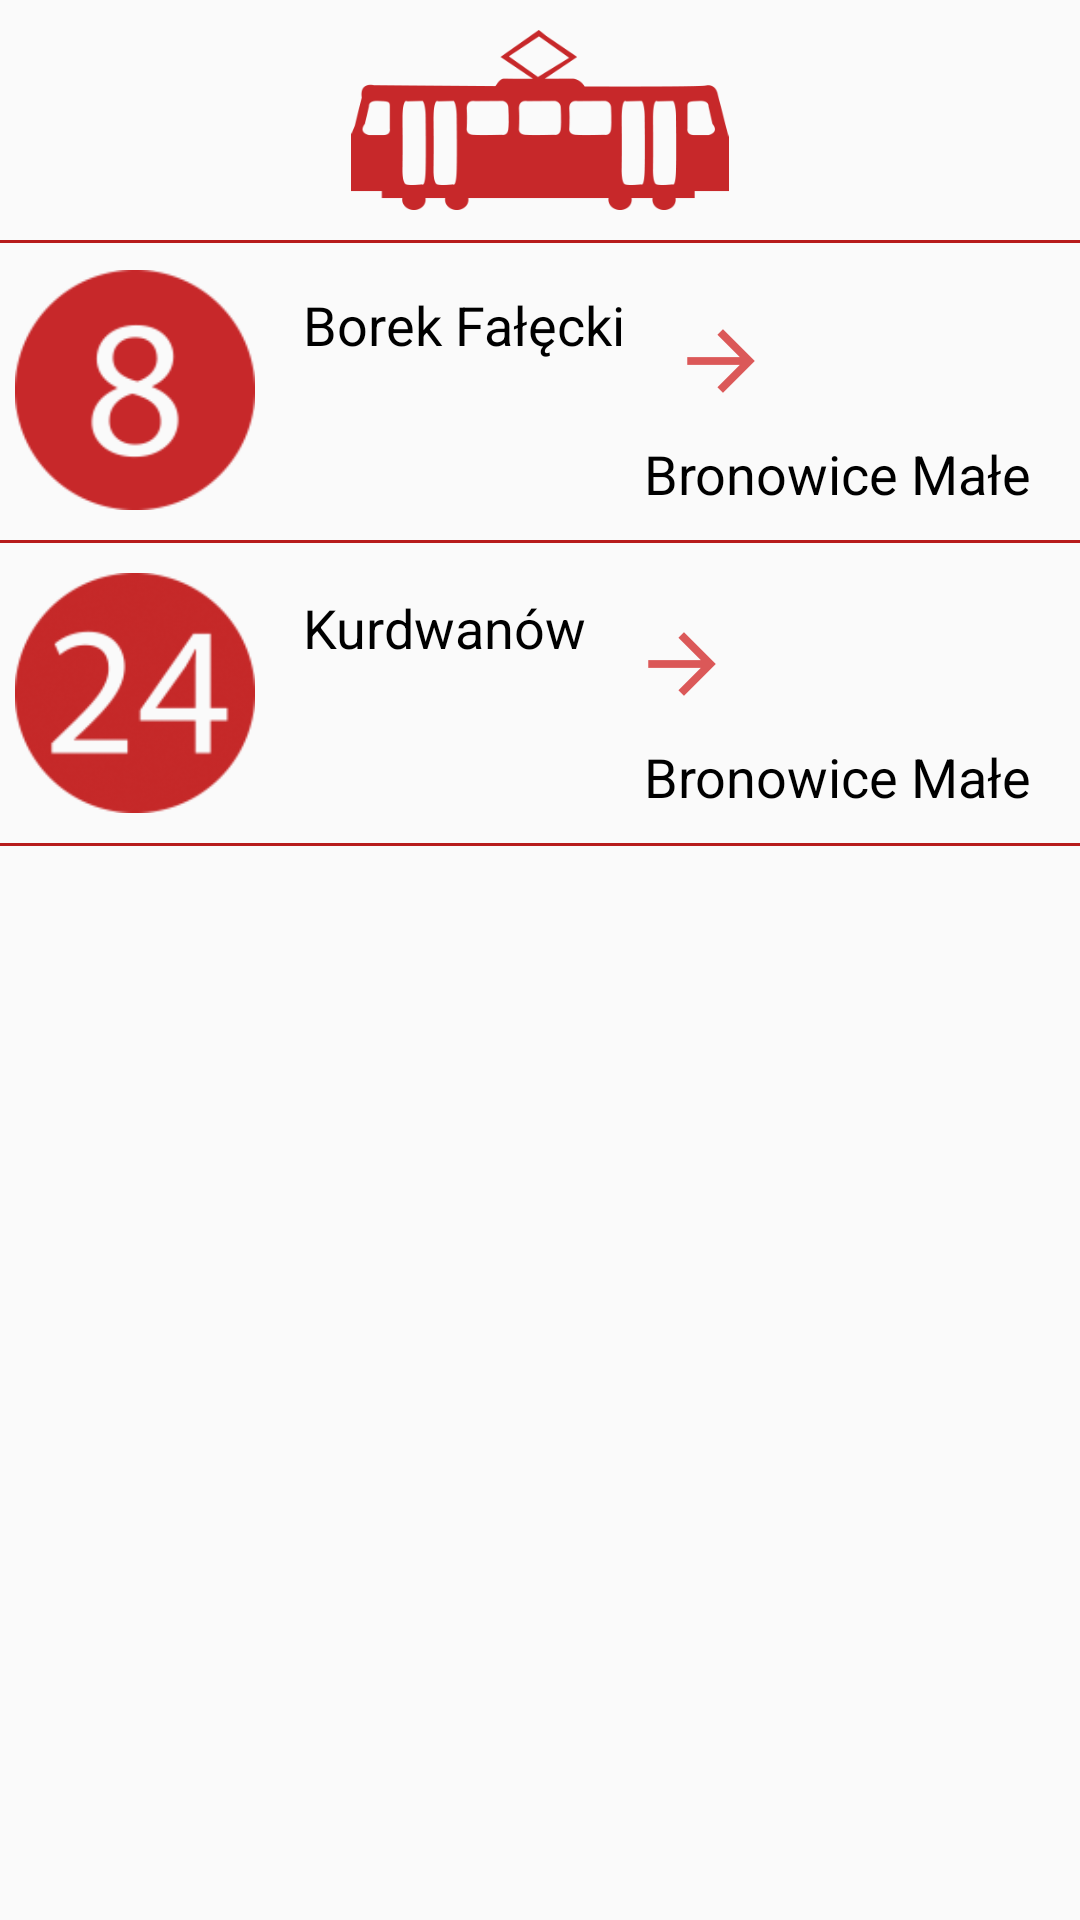

Here is an Android app screen rendered from its layout file. Give the layout XML and the strings, colors and styles it references.
<!-- AndroidManifest.xml: application theme AppTheme -->
<!-- res/layout/fragment_routes.xml -->
<RelativeLayout xmlns:android="http://schemas.android.com/apk/res/android"
    xmlns:tools="http://schemas.android.com/tools"
    android:layout_width="match_parent"
    android:layout_height="match_parent"
    tools:context="com.example.kitowcy.letsplaykrakow.entities.fragments.PlacesFragment">

    <ImageView
        android:id="@+id/tram"
        android:paddingTop="10dp"
        android:paddingBottom="10dp"
        android:layout_width="wrap_content"
        android:layout_height="80dp"
        android:src="@drawable/tram"/>

    <View
        android:layout_below="@id/tram"
        android:layout_width="wrap_content"
        android:layout_height="1dp"
        android:background="@color/colorPrimaryDark" />

    <RelativeLayout
        android:id="@+id/layout_osemka"
        android:layout_width="match_parent"
        android:layout_height="100dp"
        android:layout_below="@id/tram"
        android:paddingStart="5dp">

        <ImageView
            android:id="@+id/place_image"
            android:layout_width="80sp"
            android:layout_height="80dp"
            android:scaleType="centerCrop"
            android:layout_centerVertical="true"
            android:src="@drawable/osiem" />

        <TextView
            android:id="@+id/text_from"
            android:layout_width="wrap_content"
            android:layout_height="wrap_content"
            android:layout_toRightOf="@+id/place_image"
            android:padding="16sp"
            android:textAppearance="?android:attr/textAppearanceMedium"
            android:textColor="@android:color/black"
            android:text="Borek Fałęcki" />

        <ImageView
            android:layout_width="wrap_content"
            android:layout_height="wrap_content"
            android:src="@drawable/line_arrow"
            android:layout_alignBottom="@+id/text_from"
            android:layout_toEndOf="@+id/text_from" />

        <TextView
            android:id="@+id/text_to"
            android:layout_width="wrap_content"
            android:layout_height="wrap_content"
            android:paddingEnd="16dp"
            android:textAppearance="?android:attr/textAppearanceMedium"
            android:textColor="@android:color/black"
            android:text="Bronowice Małe"
            android:layout_alignBottom="@+id/place_image"
            android:layout_alignParentEnd="true" />

    </RelativeLayout>

    <View
        android:id="@+id/middle_view"
        android:layout_below="@id/layout_osemka"
        android:layout_width="wrap_content"
        android:layout_height="1dp"
        android:background="@color/colorPrimaryDark" />

    <RelativeLayout
        android:id="@+id/layout_dwadziescia"
        android:layout_width="match_parent"
        android:layout_height="100dp"
        android:layout_below="@id/middle_view"
        android:paddingStart="5dp">

        <ImageView
            android:id="@+id/place_image_dwa"
            android:layout_width="80sp"
            android:layout_height="80dp"
            android:scaleType="centerCrop"
            android:layout_centerVertical="true"
            android:src="@drawable/dwadziesciacztery" />

        <TextView
            android:id="@+id/text_from_dwa"
            android:layout_width="wrap_content"
            android:layout_height="wrap_content"
            android:layout_toRightOf="@+id/place_image_dwa"
            android:padding="16sp"
            android:textAppearance="?android:attr/textAppearanceMedium"
            android:textColor="@android:color/black"
            android:text="Kurdwanów" />

        <ImageView
            android:layout_width="wrap_content"
            android:layout_height="wrap_content"
            android:src="@drawable/line_arrow"
            android:layout_alignBottom="@+id/text_from_dwa"
            android:layout_toEndOf="@+id/text_from_dwa" />

        <TextView
            android:id="@+id/text_to_dwa"
            android:layout_width="wrap_content"
            android:layout_height="wrap_content"
            android:paddingEnd="16dp"
            android:textAppearance="?android:attr/textAppearanceMedium"
            android:textColor="@android:color/black"
            android:text="Bronowice Małe"
            android:layout_alignBottom="@+id/place_image_dwa"
            android:layout_alignParentEnd="true" />

    </RelativeLayout>

    <View
        android:layout_below="@id/layout_dwadziescia"
        android:layout_width="wrap_content"
        android:layout_height="1dp"
        android:background="@color/colorPrimaryDark" />

</RelativeLayout>
<!-- resources referenced by this layout -->
<resources>
  <color name="colorPrimaryDark">#b71c1c</color>
  <!-- drawable dwadziesciacztery: png bitmap (drawable, 12143 bytes) -->
  <!-- drawable line_arrow: png bitmap (drawable-hdpi, 231 bytes) -->
  <!-- drawable osiem: png bitmap (drawable, 6303 bytes) -->
  <!-- drawable tram: png bitmap (drawable, 10608 bytes) -->
  <style name="AppTheme" parent="Theme.AppCompat.Light.DarkActionBar">
          
          <item name="windowActionBar">false</item>
          <item name="windowNoTitle">true</item>
          <item name="colorPrimary">@color/colorPrimary</item>
          <item name="colorPrimaryDark">@color/colorPrimaryDark</item>
          <item name="colorAccent">@color/colorAccent</item>
      </style>
  <color name="colorPrimary">#f44336</color>
  <color name="colorAccent">#2979ff</color>
</resources>
